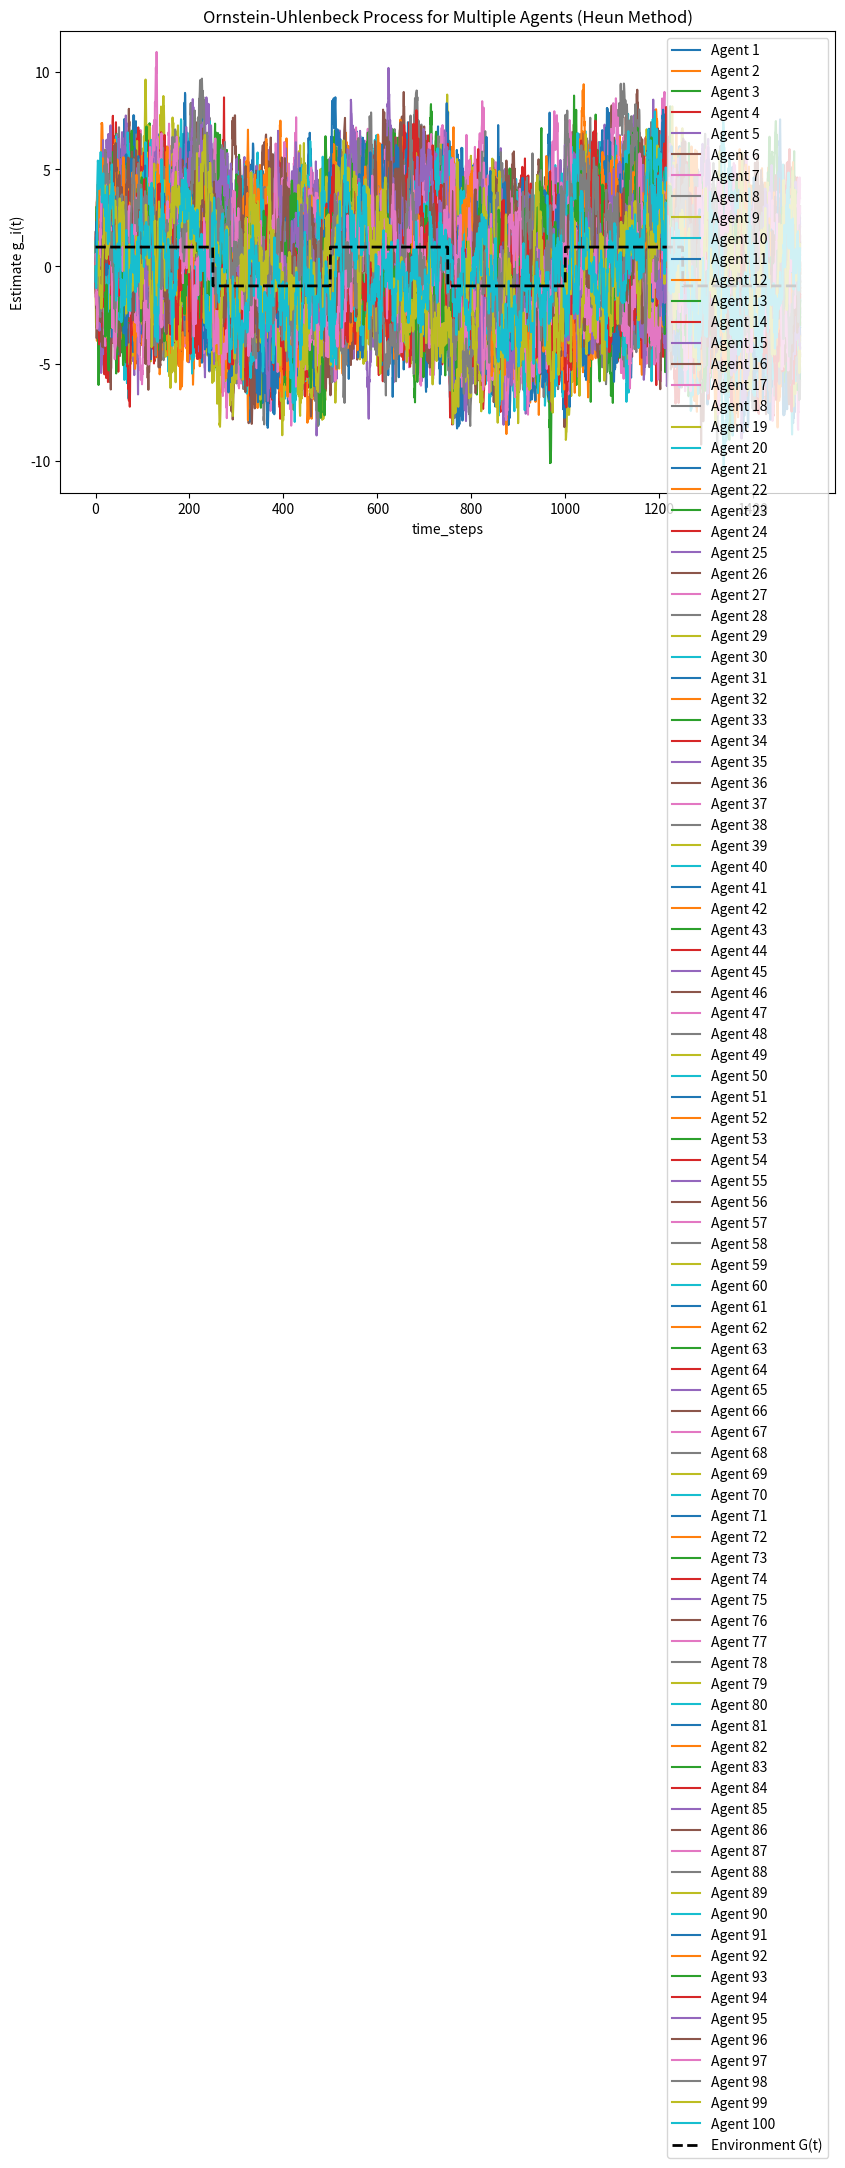
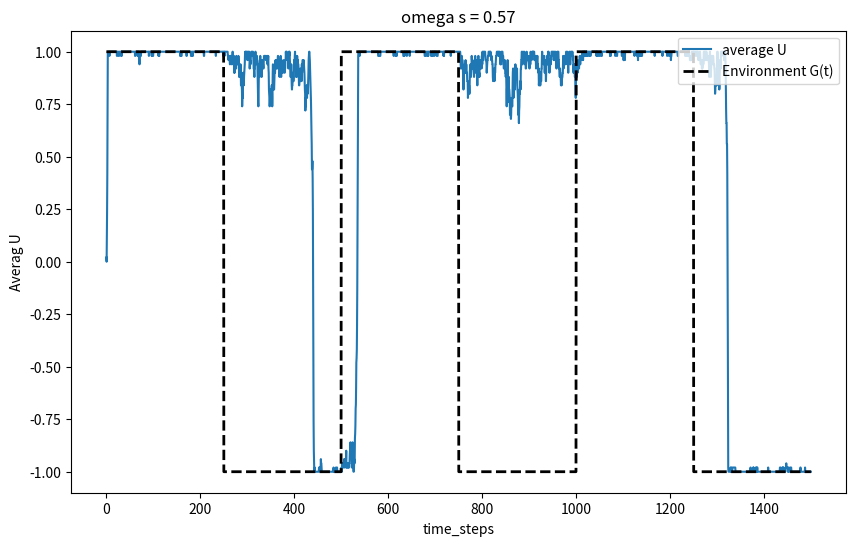

These figures' Python source, in order:
# -*- coding: utf-8 -*-
"""
Created on Tue Sep 10 23:18:06 2024

[redacted]

Torney 2014 model

"""



import numpy as np
import matplotlib.pyplot as plt
import time


# 定义参数
num_agents = 100  # 代理的数量
k = 8
T = 1500
dt = 0.5  # 时间步长
omega_g = 0.1  # 控制收敛速度的参数
noise_sigma = 1.0  # 随机噪声的强度 sigma

omega_s = 0.57

def G(t, half_period=250, high_value=1.0, low_value=-1.0):
    # 计算当前时间点位于哪个半周期，并返回对应的高值或低值
    return np.where((t % (2 * half_period)) < half_period, high_value, low_value)
# 定义环境参数G(t)的形式，这里以简单的周期性变化为例
#def G(t):
#    return np.sin(0.1 * t)  # 可以根据需要定义更复杂的函数

# 初始化代理的估计g_i(t)，假设初始估计均为0
len_time_steps = int(T/dt)  # 时间步数
g = np.zeros((num_agents, len_time_steps)) # personal estimates
time_steps = np.arange(len_time_steps) * dt
u = np.zeros((num_agents, len_time_steps)) # actions
acc = np.zeros((num_agents, len_time_steps-1))

# 定义漂移项f
def drift(g_i, G_t):
    return -omega_g * (g_i - G_t)

# simulate the Ornstein-Uhlenbeck process with the 2nd order Heun method
tic = time.time()
u[:,0] = np.random.choice([-1, 1], size=num_agents)
# g[:,0]
for t in range(1,len_time_steps):
    G_t = G(t * dt)  # 当前环境参数
    dW = np.random.normal(0, np.sqrt(dt), num_agents)  # 高斯噪声项

    for i in range(num_agents):
        # Predictor step
        g_pred = g[i, t - 1] + drift(g[i, t - 1], G_t) * dt + noise_sigma * dW[i]
       
        # Corrector step
        G_t_next = G((t + 1) * dt)  # 计算下一步的环境参数
        g[i, t] = g[i, t - 1] + 0.5 * (drift(g[i, t - 1], G_t) + drift(g_pred, G_t_next)) * dt + noise_sigma * dW[i]
        
        temp_e = np.exp(  4*omega_g * g[i, t] / (noise_sigma**2) )
        
        #sum_n_u = np.sum( u[:,t] ) - u[i,t] # fully connected    
        available_indices = np.delete(np.arange(num_agents), i)
        selected_indices = np.random.choice(available_indices, size=k, replace=False)
        sum_n_u = np.sum(u[selected_indices, t - 1])
        
        u[i,t] = np.sign(-1 + temp_e* (omega_s/(1-omega_s))**sum_n_u)
        acc[i,t-1] = 1.0 - np.abs(G_t - u[i,t])/2.0

average_u = np.average(u,axis=0)
        
toc = time.time() - tic
print(f"= run time {toc:.2f}s")      


# 绘制结果
plt.figure(figsize=(10, 6))
for i in range(num_agents):
    plt.plot(time_steps, g[i, :], label=f'Agent {i+1}')
plt.plot(time_steps, G(time_steps), 'k--', label='Environment G(t)', linewidth=2)
plt.xlabel('time_steps')
plt.ylabel('Estimate g_i(t)')
plt.legend(loc='upper right')
plt.title('Ornstein-Uhlenbeck Process for Multiple Agents (Heun Method)')
plt.show()



plt.figure(figsize=(10, 6))
plt.plot(time_steps, average_u, label='average U')
plt.plot(time_steps, G(time_steps), 'k--', label='Environment G(t)', linewidth=2)
plt.xlabel('time_steps')
plt.ylabel('Averag U')
plt.legend(loc='upper right')
plt.title(f"omega s = {omega_s}")
plt.show()